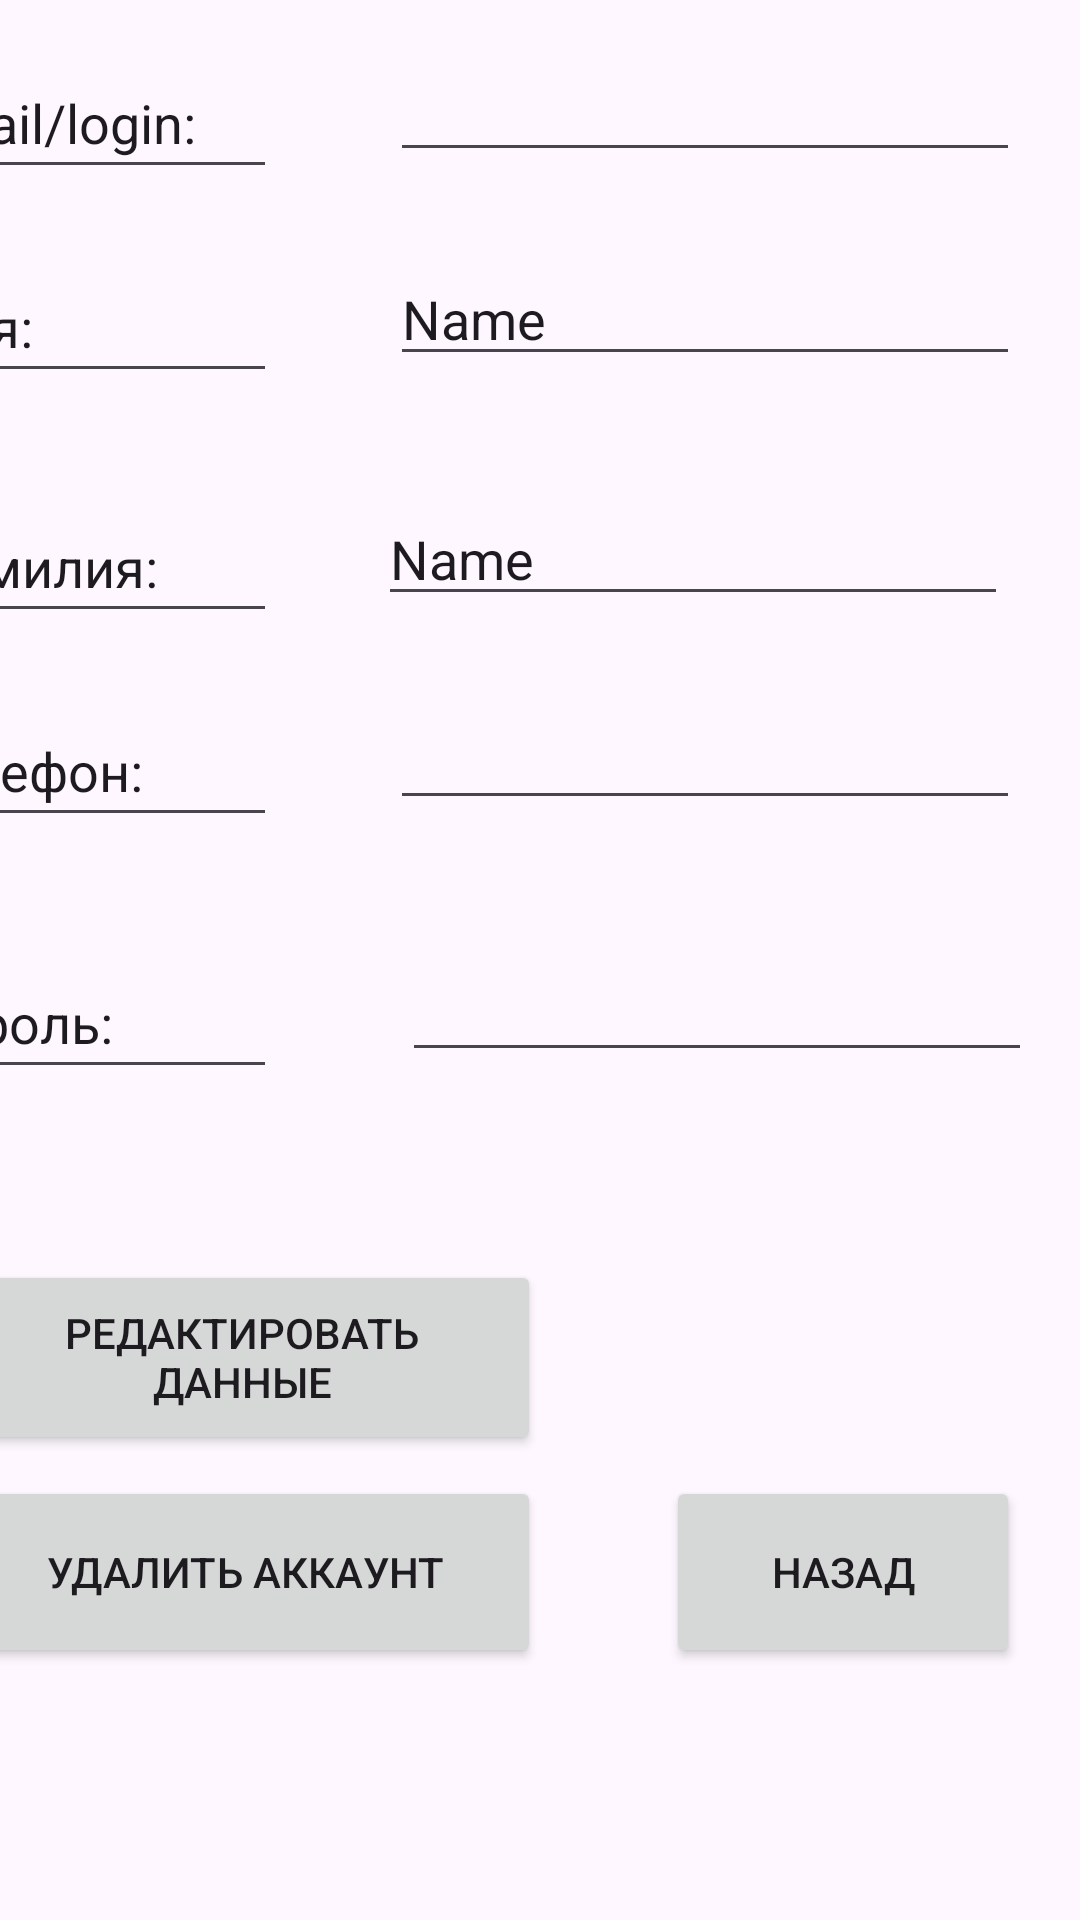

Here is an Android app screen rendered from its layout file. Give the layout XML and the strings, colors and styles it references.
<!-- AndroidManifest.xml: application theme Theme.TravelAroundBelarus -->
<!-- res/layout/activity_user_infoactivity.xml -->
<?xml version="1.0" encoding="utf-8"?>
<androidx.constraintlayout.widget.ConstraintLayout xmlns:android="http://schemas.android.com/apk/res/android"
    xmlns:app="http://schemas.android.com/apk/res-auto"
    xmlns:tools="http://schemas.android.com/tools"
    android:layout_width="match_parent"
    android:layout_height="match_parent"
    android:id="@+id/root_element"
    tools:context=".UserInfoactivity">

    <EditText
        android:id="@+id/Email_us"
        android:layout_width="wrap_content"
        android:layout_height="wrap_content"
        android:layout_marginTop="16dp"
        android:layout_marginEnd="20dp"
        android:ems="10"
        android:focusable="false"
        android:inputType="textEmailAddress"
        app:layout_constraintEnd_toEndOf="parent"
        app:layout_constraintTop_toTopOf="parent" />

    <EditText
        android:id="@+id/name_us"
        android:layout_width="wrap_content"
        android:layout_height="wrap_content"
        android:layout_marginTop="84dp"
        android:layout_marginEnd="20dp"
        android:ems="10"
        android:focusable="false"
        android:inputType="text"
        android:text="Name"
        app:layout_constraintEnd_toEndOf="parent"
        app:layout_constraintTop_toTopOf="parent" />

    <EditText
        android:id="@+id/lastname_us"
        android:layout_width="wrap_content"
        android:layout_height="wrap_content"
        android:layout_marginTop="164dp"
        android:layout_marginEnd="24dp"
        android:ems="10"
        android:focusable="false"
        android:inputType="text"
        android:text="Name"
        app:layout_constraintEnd_toEndOf="parent"
        app:layout_constraintTop_toTopOf="parent" />

    <EditText
        android:id="@+id/Phone_us"
        android:layout_width="wrap_content"
        android:layout_height="wrap_content"
        android:layout_marginTop="232dp"
        android:layout_marginEnd="20dp"
        android:ems="10"
        android:focusable="false"
        android:inputType="phone"
        app:layout_constraintEnd_toEndOf="parent"
        app:layout_constraintTop_toTopOf="parent" />

    <EditText
        android:id="@+id/Password_us"
        android:layout_width="wrap_content"
        android:layout_height="wrap_content"
        android:layout_marginTop="316dp"
        android:layout_marginEnd="16dp"
        android:ems="10"
        android:focusable="false"
        android:inputType="text"
        app:layout_constraintEnd_toEndOf="parent"
        app:layout_constraintTop_toTopOf="parent" />

    <Button
        android:id="@+id/batton_back"
        android:layout_width="118dp"
        android:layout_height="64dp"
        android:layout_marginTop="492dp"
        android:layout_marginEnd="20dp"
        android:text="назад"
        app:layout_constraintEnd_toEndOf="parent"
        app:layout_constraintTop_toTopOf="parent" />

    <Button
        android:id="@+id/batton_edit"
        android:layout_width="199dp"
        android:layout_height="65dp"
        android:layout_marginTop="420dp"
        android:layout_marginEnd="180dp"
        android:text="редактировать данные"
        app:layout_constraintEnd_toEndOf="parent"
        app:layout_constraintTop_toTopOf="parent" />

    <Button
        android:id="@+id/batton_del"
        android:layout_width="197dp"
        android:layout_height="64dp"
        android:layout_marginTop="492dp"
        android:layout_marginEnd="180dp"
        android:text="удалить аккаунт"
        app:layout_constraintEnd_toEndOf="parent"
        app:layout_constraintTop_toTopOf="parent" />

    <EditText
        android:layout_width="126dp"
        android:layout_height="47dp"
        android:layout_marginTop="232dp"
        android:layout_marginEnd="268dp"
        android:ems="10"
        android:focusable="false"
        android:text="Телефон:"
        app:layout_constraintEnd_toEndOf="parent"
        app:layout_constraintTop_toTopOf="parent" />

    <EditText
        android:layout_width="126dp"
        android:layout_height="47dp"
        android:layout_marginTop="316dp"
        android:layout_marginEnd="268dp"
        android:ems="10"
        android:focusable="false"
        android:text="Пароль:"
        app:layout_constraintEnd_toEndOf="parent"
        app:layout_constraintTop_toTopOf="parent" />

    <EditText
        android:layout_width="126dp"
        android:layout_height="47dp"
        android:layout_marginTop="16dp"
        android:layout_marginEnd="268dp"
        android:ems="10"
        android:focusable="false"
        android:text="Email/login:"
        app:layout_constraintEnd_toEndOf="parent"
        app:layout_constraintTop_toTopOf="parent" />

    <EditText
        android:layout_width="126dp"
        android:layout_height="47dp"
        android:layout_marginTop="164dp"
        android:layout_marginEnd="268dp"
        android:ems="10"
        android:focusable="false"
        android:text="Фамилия:"
        app:layout_constraintEnd_toEndOf="parent"
        app:layout_constraintTop_toTopOf="parent" />

    <EditText
        android:layout_width="126dp"
        android:layout_height="47dp"
        android:layout_marginTop="84dp"
        android:layout_marginEnd="268dp"
        android:ems="10"
        android:focusable="false"
        android:text="Имя:"
        app:layout_constraintEnd_toEndOf="parent"
        app:layout_constraintTop_toTopOf="parent" />
</androidx.constraintlayout.widget.ConstraintLayout>
<!-- resources referenced by this layout -->
<resources>
  <style name="Theme.TravelAroundBelarus" parent="Base.Theme.TravelAroundBelarus" />
  <style name="Base.Theme.TravelAroundBelarus" parent="Theme.Material3.DayNight.NoActionBar">
          
          
      </style>
</resources>
